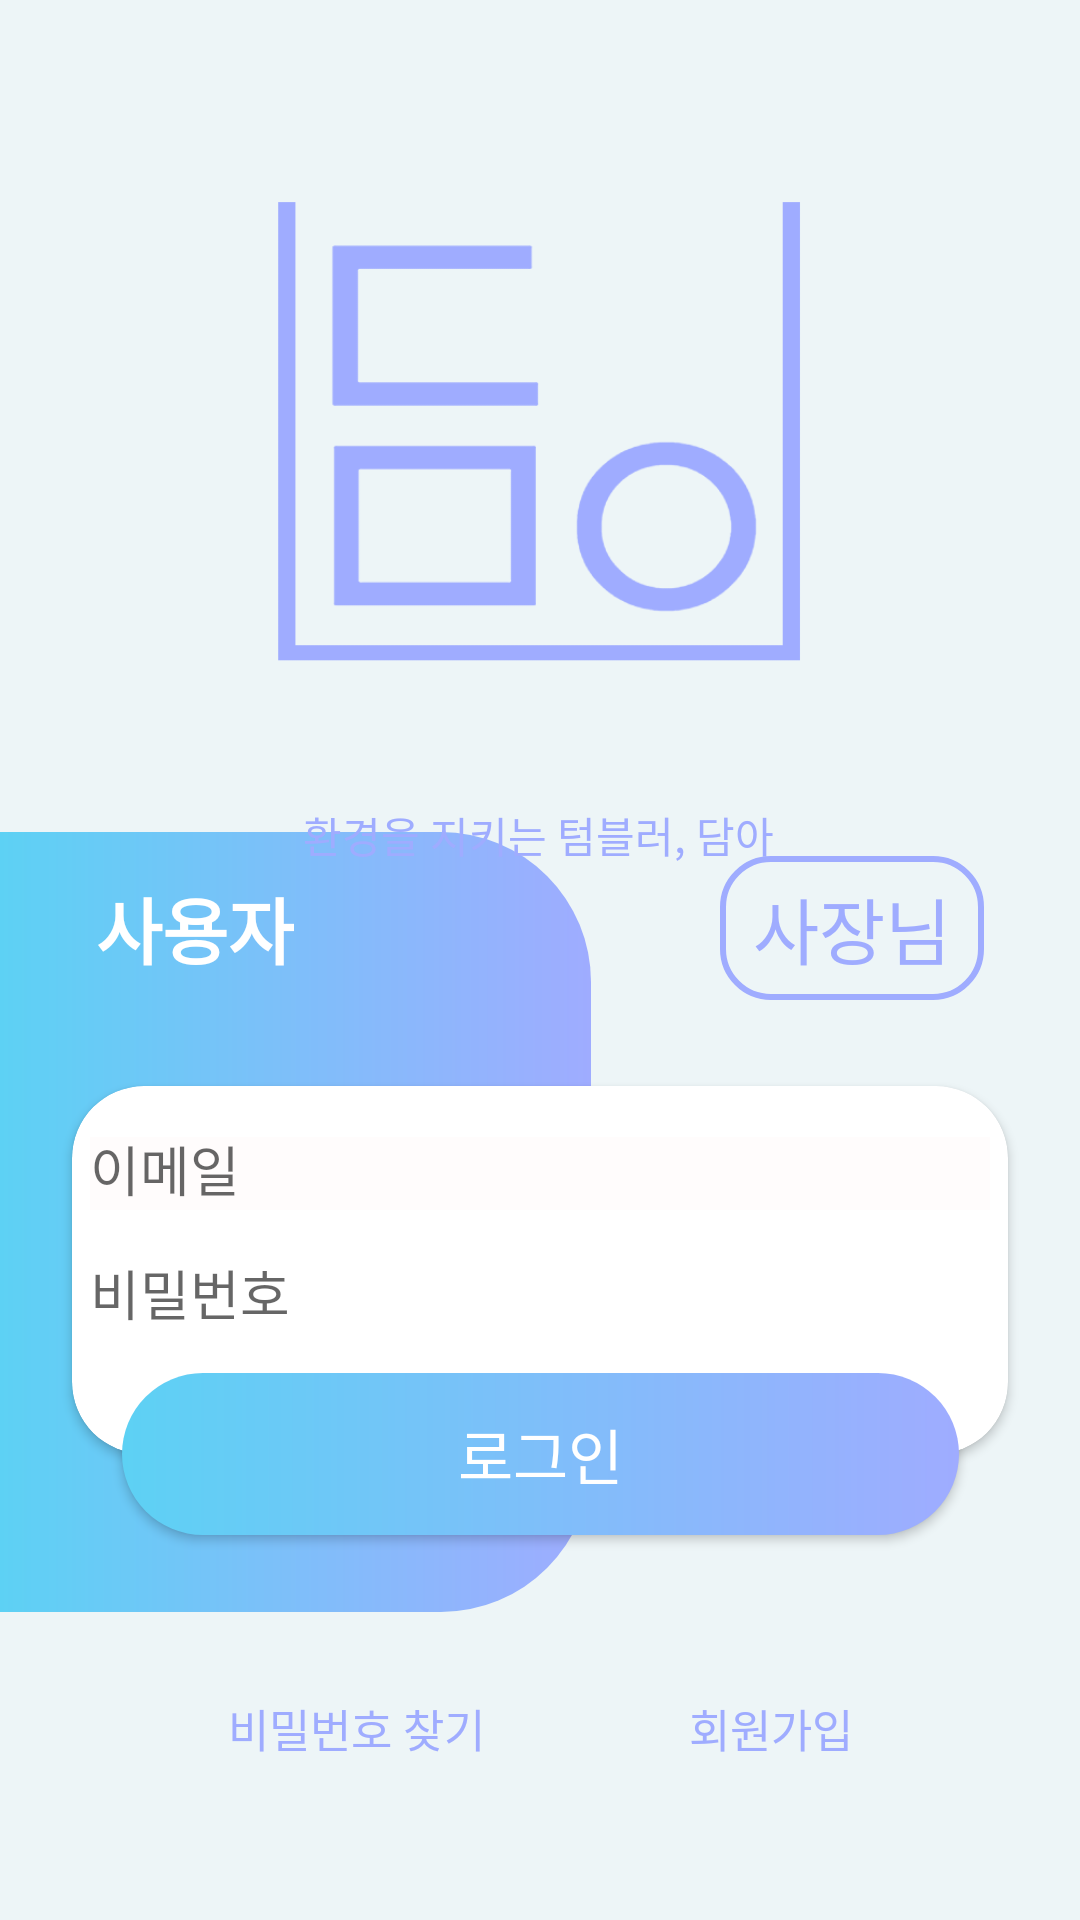

This screen was rendered from an Android layout file. Write that file and the resources it references.
<!-- AndroidManifest.xml: application theme Theme.AppCompat.Light.NoActionBar -->
<!-- res/layout/activity_user_login.xml -->
<?xml version="1.0" encoding="utf-8"?>
<androidx.constraintlayout.widget.ConstraintLayout xmlns:android="http://schemas.android.com/apk/res/android"
    xmlns:app="http://schemas.android.com/apk/res-auto"
    xmlns:tools="http://schemas.android.com/tools"
    android:layout_width="match_parent"
    android:layout_height="match_parent"
    tools:context=".UserLoginActivity">

    <TextView
        android:id="@+id/background_color_tv"
        android:layout_width="match_parent"
        android:layout_height="match_parent"
        android:background="@color/background"
        />

    <View
        android:id="@+id/UserLoginView_backRectangle_view"
        android:layout_width="197dp"
        android:layout_height="260dp"
        android:background="@drawable/join_view_half_admin"
        app:layout_constraintBottom_toBottomOf="parent"
        app:layout_constraintStart_toStartOf="parent"
        app:layout_constraintTop_toTopOf="parent"
        app:layout_constraintVertical_bias="0.73" />

    <RelativeLayout
        android:id="@+id/UserLoginView_relativeLayout_rl"
        android:layout_width="0dp"
        android:layout_height="wrap_content"
        android:layout_marginStart="16dp"
        android:layout_marginTop="8dp"
        android:layout_marginEnd="16dp"
        app:layout_constraintEnd_toEndOf="parent"
        app:layout_constraintStart_toStartOf="parent"
        app:layout_constraintTop_toTopOf="@+id/UserLoginView_backRectangle_view">

        <TextView
            android:id="@+id/UserLoginView_user_tv"
            android:layout_width="wrap_content"
            android:layout_height="wrap_content"
            android:layout_alignParentStart="true"
            android:layout_centerHorizontal="false"
            android:layout_centerVertical="true"
            android:layout_marginStart="16dp"
            android:text="사용자"
            android:textColor="#FFFFFF"
            android:textSize="24dp"
            android:textStyle="bold" />

        <Button
            android:id="@+id/UserLoginView_Admin_Btn"
            android:layout_width="wrap_content"
            android:layout_height="wrap_content"
            android:layout_alignParentEnd="true"
            android:layout_marginEnd="16dp"
            android:background="@drawable/admin_user_btn"
            android:text="사장님"
            android:textColor="@color/mainColor"
            android:textSize="24dp" />
    </RelativeLayout>

    <ImageView
        android:id="@+id/LoginView_Logo_iv"
        android:layout_width="188dp"
        android:layout_height="184dp"
        android:layout_marginTop="44dp"
        app:layout_constraintBottom_toTopOf="@+id/UserLoginView_loginDetail_cv"
        app:layout_constraintEnd_toEndOf="parent"
        app:layout_constraintHorizontal_bias="0.497"
        app:layout_constraintStart_toStartOf="parent"
        app:layout_constraintTop_toTopOf="parent"
        app:layout_constraintVertical_bias="0.0"
        app:srcCompat="@drawable/dama_logo_skyblue" />

    <TextView
        android:id="@+id/UserLoginView_title_tv"
        android:layout_width="wrap_content"
        android:layout_height="wrap_content"
        android:layout_marginTop="40dp"
        android:text="환경을 지키는 텀블러, 담아"
        android:textColor="@color/mainColor"
        app:layout_constraintBottom_toTopOf="@+id/UserLoginView_loginDetail_cv"
        app:layout_constraintEnd_toEndOf="parent"
        app:layout_constraintHorizontal_bias="0.498"
        app:layout_constraintStart_toStartOf="parent"
        app:layout_constraintTop_toBottomOf="@+id/LoginView_Logo_iv"
        app:layout_constraintVertical_bias="0.0" />

    <androidx.cardview.widget.CardView
        android:id="@+id/UserLoginView_loginDetail_cv"
        android:layout_width="0dp"
        android:layout_height="wrap_content"
        android:layout_marginStart="24dp"
        android:layout_marginEnd="24dp"
        app:cardCornerRadius="24dp"
        app:layout_constraintBottom_toBottomOf="parent"
        app:layout_constraintEnd_toEndOf="parent"
        app:layout_constraintHorizontal_bias="0.5"
        app:layout_constraintStart_toStartOf="parent"
        app:layout_constraintTop_toTopOf="parent"
        app:layout_constraintVertical_bias="0.7">

        <LinearLayout
            android:layout_width="match_parent"
            android:layout_height="match_parent"
            android:orientation="vertical">

            <com.google.android.material.textfield.TextInputLayout
                android:layout_width="match_parent"
                android:layout_height="wrap_content"
                android:layout_marginTop="6dp"
                android:paddingStart="6dp"
                android:paddingEnd="6dp">

                <com.google.android.material.textfield.TextInputEditText
                    android:id="@+id/UserLoginView_emailTextBox_editTxt"
                    android:layout_width="match_parent"
                    android:layout_height="wrap_content"
                    android:background="#FFFCFC"
                    android:drawableStart="@drawable/ic_email"
                    android:drawablePadding="6dp"
                    android:hint="이메일"
                    android:inputType="textEmailAddress"
                    android:paddingEnd="6dp" />
            </com.google.android.material.textfield.TextInputLayout>

            <com.google.android.material.textfield.TextInputLayout
                android:layout_width="match_parent"
                android:layout_height="wrap_content"
                android:layout_marginTop="6dp"
                android:layout_marginBottom="40dp"
                android:paddingStart="6dp"
                android:paddingEnd="6dp">

                <com.google.android.material.textfield.TextInputEditText
                    android:id="@+id/UserLoginView_passwordTextBox_editTxt"
                    android:layout_width="match_parent"
                    android:layout_height="wrap_content"
                    android:background="#FFFFFF"
                    android:drawableStart="@drawable/ic_lock"
                    android:drawablePadding="6dp"
                    android:hint="비밀번호"
                    android:inputType="textWebPassword" />

            </com.google.android.material.textfield.TextInputLayout>
        </LinearLayout>
    </androidx.cardview.widget.CardView>

    <Button
        android:id="@+id/UserLoginView_Login_btn"
        android:layout_width="279dp"
        android:layout_height="54dp"
        android:background="@drawable/login_join_btn"
        android:text="로그인"
        android:textColor="#FFFFFF"
        android:textSize="20sp"
        app:layout_constraintBottom_toBottomOf="@+id/UserLoginView_loginDetail_cv"
        app:layout_constraintEnd_toEndOf="@+id/UserLoginView_loginDetail_cv"
        app:layout_constraintStart_toStartOf="@+id/UserLoginView_loginDetail_cv"
        app:layout_constraintTop_toBottomOf="@+id/UserLoginView_loginDetail_cv" />

    <LinearLayout
        android:layout_width="wrap_content"
        android:layout_height="wrap_content"
        android:orientation="horizontal"
        app:layout_constraintBottom_toBottomOf="parent"
        app:layout_constraintEnd_toEndOf="parent"
        app:layout_constraintStart_toStartOf="parent"
        app:layout_constraintTop_toBottomOf="@+id/UserLoginView_Login_btn">

        <TextView
            android:id="@+id/UserLoginView_serachPassword_tv"
            android:layout_width="wrap_content"
            android:layout_height="wrap_content"
            android:layout_marginRight="24dp"
            android:padding="10dp"
            android:text="비밀번호 찾기"
            android:textColor="@color/mainColor"
            android:textSize="15dp" />

        <TextView
            android:id="@+id/UserLoginView_join_tv"
            android:layout_width="wrap_content"
            android:layout_height="wrap_content"
            android:layout_marginLeft="24dp"
            android:padding="10dp"
            android:text="회원가입"
            android:textColor="@color/mainColor"
            android:textSize="15dp" />
    </LinearLayout>

</androidx.constraintlayout.widget.ConstraintLayout>
<!-- resources referenced by this layout -->
<resources>
  <color name="background">#EDF5F7</color>
  <color name="mainColor">#9FACFF</color>
  <!-- drawable admin_user_btn (drawable) -->
  <?xml version="1.0" encoding="utf-8"?>
  <shape xmlns:android="http://schemas.android.com/apk/res/android" android:shape="rectangle">
      <stroke    android:color="@color/mainColor" android:width="2dp"/>
      <corners android:radius="16dp"/>
  </shape>
  <!-- drawable dama_logo_skyblue: png bitmap (drawable, 15931 bytes) -->
  <!-- drawable join_view_half_admin (drawable) -->
  <?xml version="1.0" encoding="utf-8"?>
  <shape xmlns:android="http://schemas.android.com/apk/res/android" android:shape="rectangle">
      <gradient android:startColor="@color/subColor" android:endColor="@color/mainColor"  android:type="linear"/>
      <corners android:topRightRadius="50dp"
          android:bottomRightRadius="50dp"/>
  </shape>
  <!-- drawable login_join_btn (drawable) -->
  <?xml version="1.0" encoding="utf-8"?>
  <shape xmlns:android="http://schemas.android.com/apk/res/android" android:shape="rectangle">
      <gradient android:startColor="@color/subColor" android:endColor="@color/mainColor"  android:type="linear"/>
      <corners android:radius="50dp"/>
  </shape>
  <color name="subColor">#5DD1F4</color>
</resources>
